2-way image classification set "yellow_bird" from GitHub (KnospeW/AngryBirdTracking_CV); label vocabulary: neg, pos.

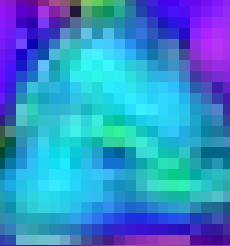
Label: pos

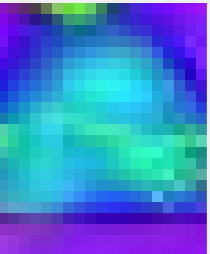
Label: pos

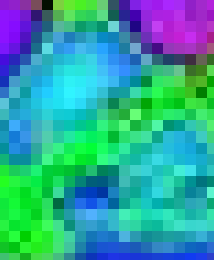
Label: pos

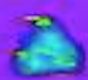
Label: pos
